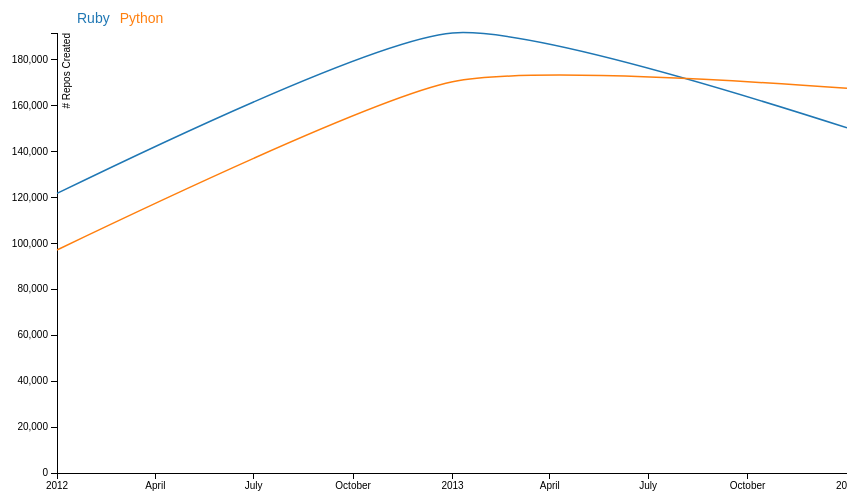
D3 v3 page, settled after 360 driven frames (6 s of simulated time); the page loaded 1 data file(s).




var margin = {top: 30, right: 0, bottom: 30, left: 50},
    width = 840 - margin.left - margin.right,
    height = 500 - margin.top - margin.bottom;

var x = d3.time.scale()
    .range([0, width]);

var y = d3.scale.linear()
    .range([height, 0]);

var color = d3.scale.category10();

var xAxis = d3.svg.axis()
    .scale(x)
    .orient("bottom");

var yAxis = d3.svg.axis()
    .scale(y)
    .orient("left")

var line = d3.svg.line()
    .interpolate("cardinal")
    .x(function(d) { return x(+d.year) })
    .y(function(d) { return y(+d.count) });


var svg = d3.select("#languages")
    .attr("width", width + margin.left + margin.right)
    .attr("height", height + margin.top + margin.bottom)
    .append("g")
    .attr("transform", "translate(" + margin.left + "," + margin.top + ")");

var allData;
d3.csv("github_data.csv", function(d) {
  return {
    year: new Date(+d.year, 0, 1),
    count: +d.count,
    language: d.language
  };
}, function(data) {
  allData = data;

makeChart();
});

function makeChart() {

  data = allData

  data = d3.nest()
  	.key(function(d) { return d.language; })
  	.entries(data);

  color.domain(d3.keys(data[0]).filter(function(key) { return key === "language"; }));

  x.domain([
  	d3.min(data, function(d) { return d3.min(d.values, function(d) { return d.year }); }),
  	d3.max(data, function(d) { return d3.max(d.values, function(d) { return d.year }); })
  	])

  y.domain([0, d3.max(data, function(d) { return d3.max(d.values, function(d) { return d.count }); })]);


  svg.append("g")
      .attr("class", "x axis")
      .attr("transform", "translate(0," + height + ")")
      .call(xAxis);

  svg.append("g")
      .attr("class", "y axis")
      .call(yAxis)
    .append("text")
      .attr("transform", "rotate(-90)")
      .attr("y", 6)
      .attr("dy", ".71em")
      .style("text-anchor", "end")
      .text("# Repos Created");

  var language = svg.selectAll(".language")
      .data(data, function(d) { return d.key; })
    .enter().append("g")
      .attr("class", "language");

  language.append("path")
      .attr("class", "line")
      .attr("d", function(d) { return line(d.values); })
      .style("stroke", function(d) { return color(d.key) })

  var legend = svg.append("g")
      .attr("class", "legend")
      .attr("transform", "translate(10,-10)");

  var sumOffsets = 0;
  legend.selectAll(".label")
      .data(data)
    .enter().append("text")
      .text(function(d) { return d.key; })
      .attr("transform", function(d) { 
        var offset = this.previousSibling ? this.previousSibling.getBBox().width : 0;
        sumOffsets += offset + 10;
        return "translate(" + sumOffsets + ",0)";
      })
      .attr("fill", function(d) { return color(d.key); });
}



### data: github_data.csv, 126 bytes — head not shown